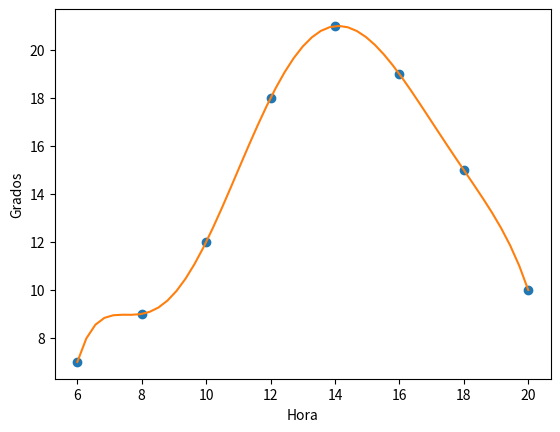

Source code (Python):
import numpy as np
import sympy as sym
import matplotlib.pyplot as plt

#Interpolacion de Lagrange

#INGRESAMOS LOS DATOS

xi = np.array([6, 8, 10, 12, 14, 16, 18, 20]) #Hora
fi = np.array([7, 9, 12, 18, 21, 19, 15, 10]) #Grados

#PROCEDIMIENTO

n = len(xi)
x = sym.Symbol('x')
polinomio = 0

for i in range(0,n,1):
    numerador = 1
    denominador = 1
    for j in range(0,n,1):
        if (i!=j):
            numerador = numerador * (x-xi[j])
            denominador = denominador * (xi[i] - xi[j])
        termino = (numerador / denominador) * fi[i]
    polinomio = polinomio + termino
polisimple = sym.expand(polinomio)

px = sym.lambdify(x, polinomio)

# Vectores para graficas

muestras = 51
a = np.min(xi)
b = np.max(xi)
p_xi = np.linspace(a, b, muestras)
pfi = px(p_xi)

# SALIDA

print('Polinomio')
print(polinomio)
print('Polinomio simple: ')
print(polisimple)

#GRAFICA
plt.plot(xi, fi, 'o')
plt.xlabel('Hora')
plt.ylabel('Grados')
plt.plot(p_xi,pfi)
plt.show()
